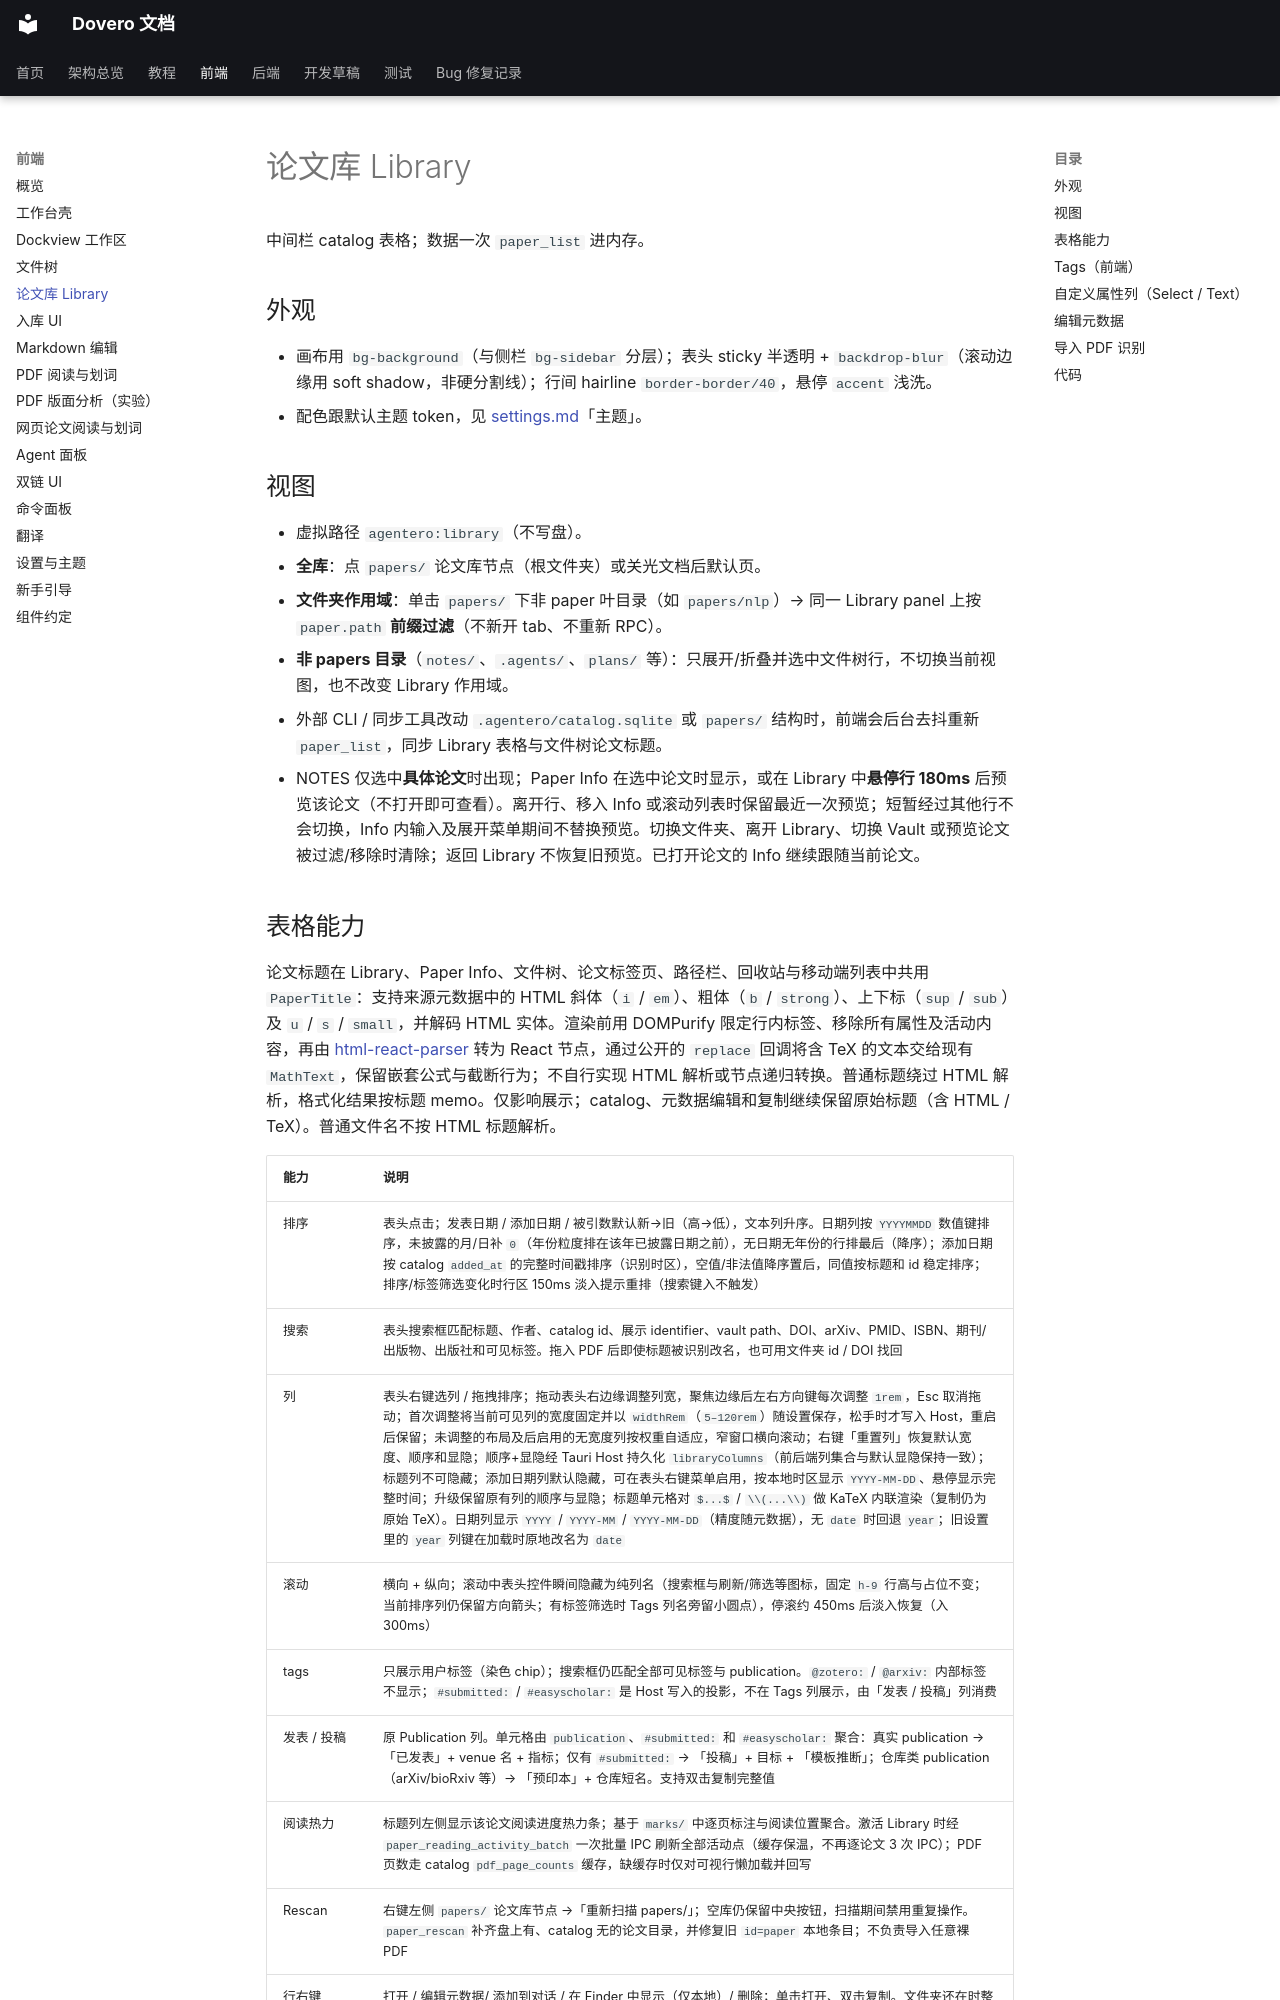

repository: nonsense-j/Agentero · page: frontend/library/index.html · generator: mkdocs

# 论文库 Library

中间栏 catalog 表格；数据一次 `paper_list` 进内存。

## 外观

- 画布用 `bg-background`（与侧栏 `bg-sidebar` 分层）；表头 sticky 半透明 + `backdrop-blur`（滚动边缘用 soft shadow，非硬分割线）；行间 hairline `border-border/40`，悬停 `accent` 浅洗。
- 配色跟默认主题 token，见 [settings.md](settings.md)「主题」。

## 视图

- 虚拟路径 `agentero:library`（不写盘）。
- **全库**：点 `papers/` 论文库节点（根文件夹）或关光文档后默认页。
- **文件夹作用域**：单击 `papers/` 下非 paper 叶目录（如 `papers/nlp`）→ 同一 Library panel 上按 `paper.path` **前缀过滤**（不新开 tab、不重新 RPC）。
- **非 papers 目录**（`notes/`、`.agents/`、`plans/` 等）：只展开/折叠并选中文件树行，不切换当前视图，也不改变 Library 作用域。
- 外部 CLI / 同步工具改动 `.agentero/catalog.sqlite` 或 `papers/` 结构时，前端会后台去抖重新 `paper_list`，同步 Library 表格与文件树论文标题。
- NOTES 仅选中**具体论文**时出现；Paper Info 在选中论文时显示，或在 Library 中**悬停行 180ms** 后预览该论文（不打开即可查看）。离开行、移入 Info 或滚动列表时保留最近一次预览；短暂经过其他行不会切换，Info 内输入及展开菜单期间不替换预览。切换文件夹、离开 Library、切换 Vault 或预览论文被过滤/移除时清除；返回 Library 不恢复旧预览。已打开论文的 Info 继续跟随当前论文。
